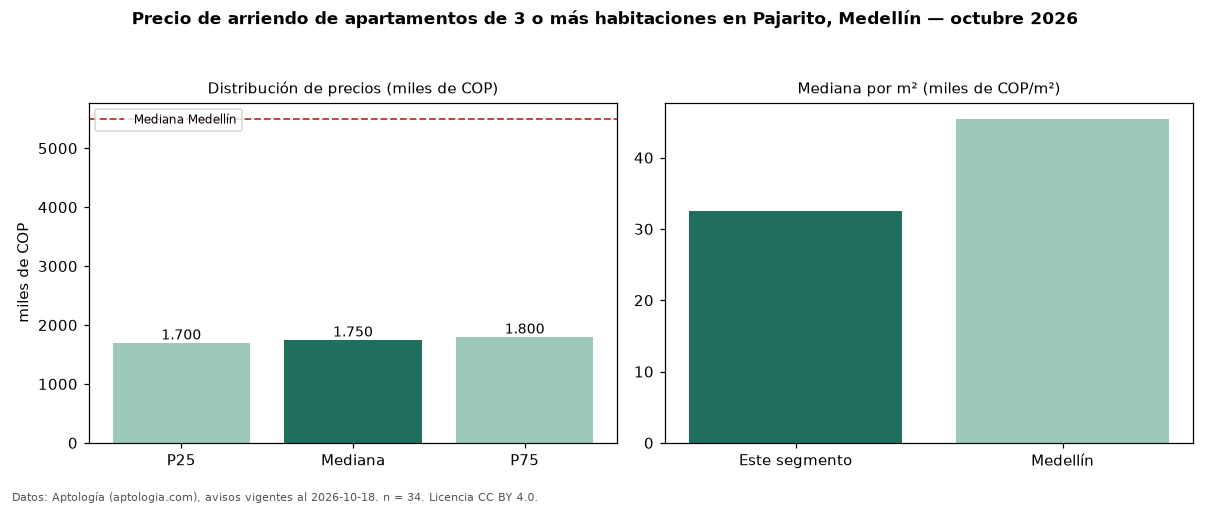

Data behind this chart, as committed beside it:
seccion, metrica, valor, moneda, n
precio, p25, 1700000, COP, 34
precio, mediana, 1750000, COP, 34
precio, p75, 1800000, COP, 34
precio, minimo, 1200000, COP, 34
precio, maximo, 2000000, COP, 34
m2, mediana_precio_m2, 32500, COP, 34
m2, area_mediana_m2, 54.0, m2, 34
banos, mediana_banos, 2.0, , 
estrato, estrato_mas_frecuente, 3, , 34
habitaciones, 3+, 1750000, COP, 34
ciudad, mediana_ciudad_referencia, 5500000, COP, 
ciudad, mediana_m2_ciudad, 45455, COP, 
fuente, fecha_datos, 2026-10-18, , 
fuente, atribucion, https://www.aptologia.com/arriendo/medel…, , 
fuente, licencia, CC BY 4.0, , 
